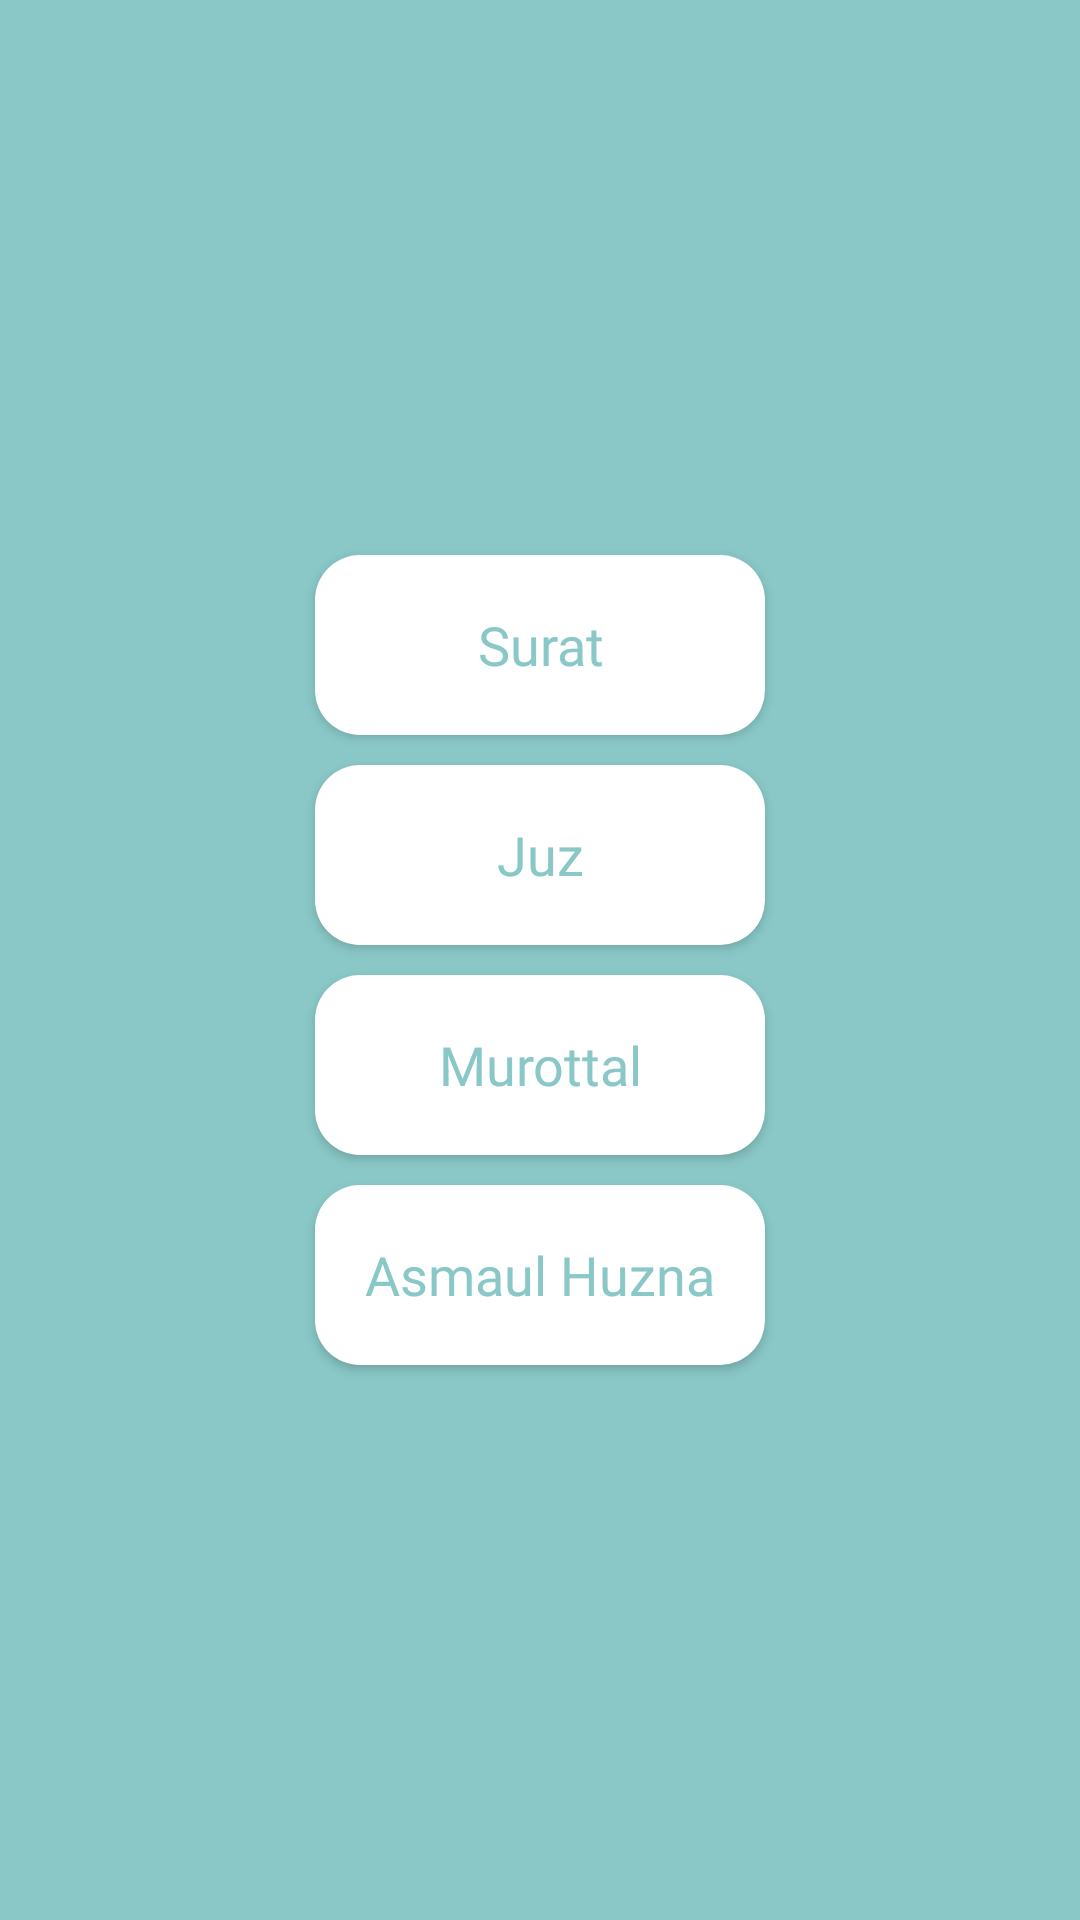

This screen was rendered from an Android layout file. Write that file and the resources it references.
<!-- AndroidManifest.xml: application theme AppTheme -->
<!-- res/layout/activity_quran_menu.xml -->
<?xml version="1.0" encoding="utf-8"?>
<FrameLayout xmlns:android="http://schemas.android.com/apk/res/android"
    xmlns:app="http://schemas.android.com/apk/res-auto"
    xmlns:tools="http://schemas.android.com/tools"
    android:layout_width="match_parent"
    android:layout_height="match_parent"
    android:orientation="vertical"
    android:background="@color/colorPrimary"
    tools:context=".QuranMenuActivity">


    <LinearLayout
        android:layout_width="match_parent"
        android:layout_height="match_parent"
        android:orientation="vertical"
        android:gravity="center"
        android:layout_gravity="center">
        <Button
            android:id="@+id/btnSurah"
            android:layout_width="150dp"
            android:layout_height="60dp"
            android:background="@drawable/bg_button"
            android:fontFamily="@font/heebo_bold"
            android:text="Surat"
            android:textAllCaps="false"
            android:textColor="@color/bg_murottal"
            android:textSize="18sp" />

        <Button
            android:id="@+id/btnJuz"
            android:layout_width="150dp"
            android:layout_height="60dp"
            android:background="@drawable/bg_button"
            android:fontFamily="@font/heebo_bold"
            android:text="Juz"
            android:layout_marginTop="10dp"
            android:textAllCaps="false"
            android:textColor="@color/bg_murottal"
            android:textSize="18sp"/>
        <Button
            android:id="@+id/btnMurottal"
            android:layout_width="150dp"
            android:layout_height="60dp"
            android:layout_marginTop="10dp"
            android:background="@drawable/bg_button"
            android:fontFamily="@font/heebo_bold"
            android:text="Murottal"
            android:textAllCaps="false"
            android:textColor="@color/bg_murottal"
            android:textSize="18sp"/>
        <Button
            android:id="@+id/btnAsmaul"
            android:layout_width="150dp"
            android:layout_height="60dp"
            android:layout_marginTop="10dp"
            android:background="@drawable/bg_button"
            android:fontFamily="@font/heebo_bold"
            android:text="Asmaul Huzna"
            android:textAllCaps="false"
            android:textColor="@color/bg_murottal"
            android:textSize="18sp"/>

    </LinearLayout>


</FrameLayout>
<!-- resources referenced by this layout -->
<resources>
  <color name="bg_murottal">#89C8C7</color>
  <color name="colorPrimary">#89C8C7</color>
  <!-- drawable bg_button (drawable) -->
  <?xml version="1.0" encoding="utf-8"?>
  <shape xmlns:android="http://schemas.android.com/apk/res/android">
  
      <corners android:radius="15dp" />
      <solid android:color="@android:color/white" />
  </shape>
  <style name="AppTheme" parent="Theme.AppCompat.Light.DarkActionBar">
          
          <item name="colorPrimary">@color/colorPrimary</item>
          <item name="colorPrimaryDark">@color/colorPrimaryDark</item>
          <item name="colorAccent">@color/colorAccent</item>
          <item name="preferenceTheme">@style/PreferenceThemeOverlay</item>
      </style>
  <color name="colorPrimaryDark">#166B6D</color>
  <color name="colorAccent">#89C8C7</color>
</resources>
